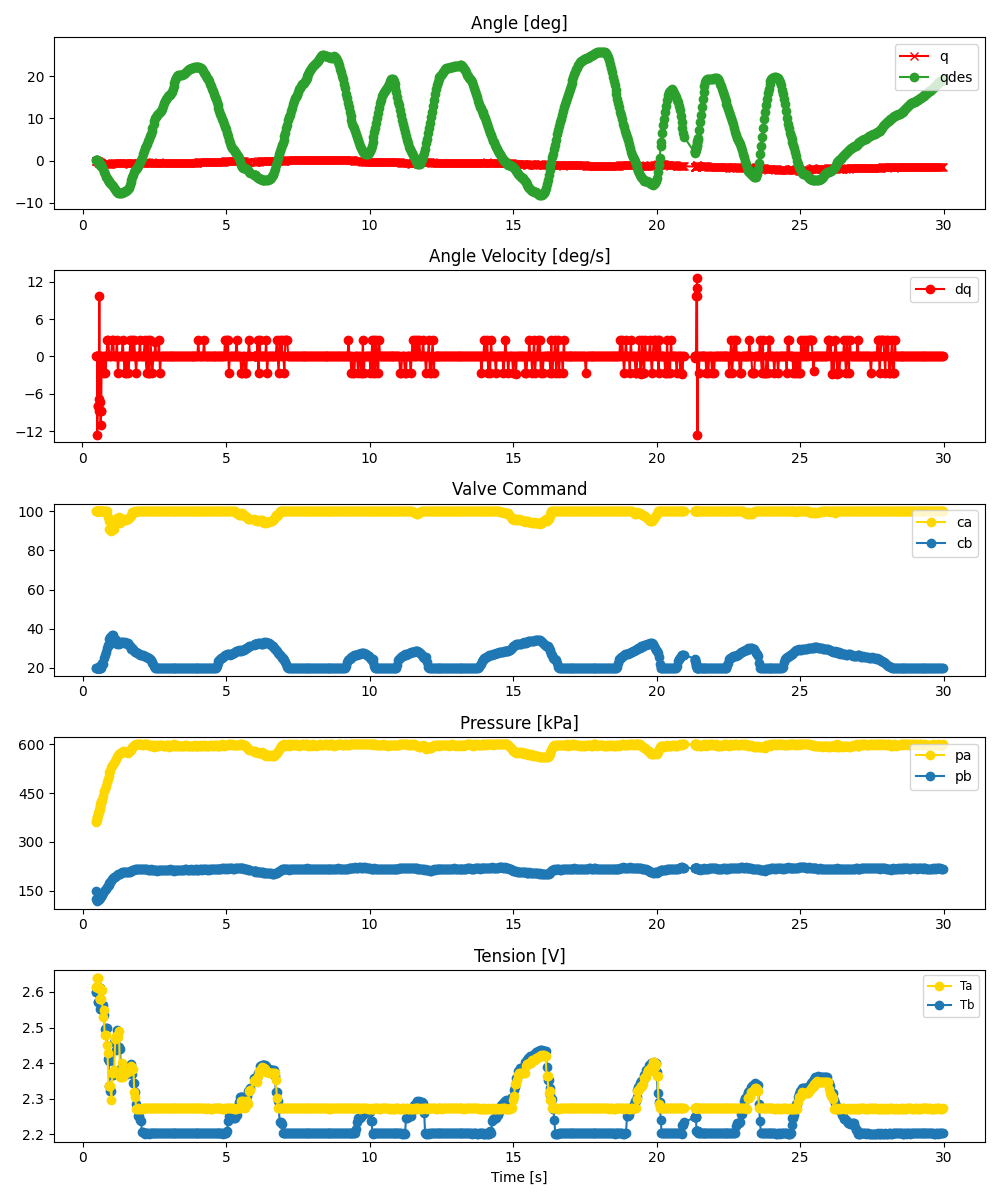

Data behind this chart, as committed beside it:
ms, valve_a_pct, valve_b_pct, q_des, pid_u, adc0_raw, adc0_volt, adc0_kpa, adc1_raw, adc1_volt, adc1_kpa, tension_0x2B, tension_0x2A, enc_deg
475, 100.0, 20.0, 0.224, , 2778, 3.392, 360, 1617, 1.974, 148.4, 2.6, 2.613, -0.01803
481, 100.0, 20.0, 0.194, , 2794, 3.411, 362.9, 1477, 1.803, 122.9, 2.6, 2.613, -0.01803
490, 100.0, 20.0, 0.1504, , 2854, 3.485, 373.8, 1492, 1.822, 125.6, 2.601, 2.613, -0.01803
497, 100.0, 20.0, 0.115, , 2826, 3.451, 368.7, 1453, 1.774, 118.5, 2.601, 2.613, -0.01803
507, 100.0, 20.0, 0.04142, , 2877, 3.513, 378, 1480, 1.807, 123.5, 2.601, 2.641, -0.01803
514, 100.0, 20.0, -0.01827, , 2876, 3.512, 377.9, 1464, 1.788, 120.5, 2.601, 2.641, -0.1059
525, 100.0, 20.0, -0.1048, , 2909, 3.552, 383.9, 1477, 1.803, 122.9, 2.601, 2.641, -0.1938
536, 100.0, 20.0, -0.191, , 2916, 3.56, 385.1, 1475, 1.801, 122.5, 2.572, 2.641, -0.1938
547, 100.0, 20.0, -0.2811, , 2932, 3.58, 388.1, 1474, 1.8, 122.4, 2.572, 2.61, -0.2817
560, 100.0, 20.0, -0.3797, , 2954, 3.607, 392.1, 1485, 1.813, 124.4, 2.572, 2.61, -0.3696
570, 100.0, 20.0, -0.4774, , 2962, 3.617, 393.5, 1485, 1.813, 124.4, 2.572, 2.61, -0.4575
578, 100.0, 20.0, -0.5881, , 2983, 3.642, 397.4, 1492, 1.822, 125.6, 2.61, 2.61, -0.4575
587, 100.0, 20.0, -0.7, , 3011, 3.676, 402.5, 1503, 1.835, 127.6, 2.61, 2.61, -0.3696
599, 100.0, 20.0, -0.8512, , 3042, 3.714, 408.1, 1514, 1.849, 129.7, 2.61, 2.579, -0.4575
607, 100.0, 20.0, -0.9259, , 3049, 3.723, 409.4, 1506, 1.839, 128.2, 2.61, 2.579, -0.4575
615, 100.0, 20.0, -0.9915, , 3079, 3.759, 414.8, 1525, 1.862, 131.7, 2.552, 2.579, -0.4575
624, 100.0, 20.0, -1.065, , 3098, 3.783, 418.3, 1526, 1.863, 131.8, 2.552, 2.579, -0.4575
632, 100.0, 20.98, -1.127, , 3114, 3.802, 421.2, 1531, 1.869, 132.8, 2.552, 2.607, -0.5454
642, 100.0, 21.32, -1.246, , 3120, 3.81, 422.3, 1538, 1.878, 134, 2.552, 2.607, -0.6333
652, 100.0, 21.57, -1.376, , 3133, 3.825, 424.7, 1538, 1.878, 134, 2.552, 2.607, -0.7212
667, 100.0, 22.19, -1.578, , 3161, 3.86, 429.8, 1553, 1.896, 136.8, 2.562, 2.607, -0.7212
700, 100.0, 21.78, -2.101, , 3227, 3.94, 441.8, 1586, 1.937, 142.8, 2.562, 2.528, -0.809
733, 100.0, 25.2, -2.634, , 3300, 4.029, 455.1, 1619, 1.977, 148.8, 2.534, 2.55, -0.809
767, 100.0, 26.36, -3.168, , 3345, 4.084, 463.3, 1639, 2.001, 152.4, 2.497, 2.479, -0.809
800, 100.0, 27.81, -3.771, , 3387, 4.136, 471, 1652, 2.017, 154.8, 2.498, 2.479, -0.8969
833, 100.0, 29.94, -4.126, , 3459, 4.223, 484.1, 1683, 2.055, 160.5, 2.498, 2.451, -0.8969
867, 97.19, 31.72, -4.481, , 3504, 4.278, 492.3, 1699, 2.074, 163.4, 2.411, 2.427, -0.809
901, 95.02, 31.83, -4.831, , 3555, 4.341, 501.6, 1719, 2.099, 167, 2.407, 2.336, -0.7212
933, 90.8, 34.83, -5.09, , 3622, 4.422, 513.8, 1751, 2.138, 172.8, 2.337, 2.336, -0.7212
967, 90.2, 35.65, -5.27, , 3639, 4.443, 516.9, 1764, 2.154, 175.2, 2.323, 2.336, -0.7212
1000, 89.75, 35.61, -5.529, , 3707, 4.526, 529.3, 1795, 2.192, 180.9, 2.323, 2.295, -0.7212
1033, 90.49, 36.8, -5.795, , 3738, 4.564, 534.9, 1821, 2.223, 185.6, 2.366, 2.371, -0.6333
1067, 90.72, 36.65, -6.066, , 3761, 4.592, 539.1, 1837, 2.243, 188.5, 2.366, 2.371, -0.5454
1100, 91.19, 34.73, -6.408, , 3785, 4.621, 543.5, 1855, 2.265, 191.8, 2.46, 2.381, -0.5454
1133, 93.79, 34.52, -6.762, , 3817, 4.661, 549.3, 1863, 2.275, 193.3, 2.46, 2.467, -0.5454
1167, 94.43, 34.42, -7.116, , 3844, 4.694, 554.3, 1875, 2.289, 195.4, 2.435, 2.477, -0.5454
1200, 96.72, 32.05, -7.375, , 3878, 4.735, 560.5, 1890, 2.308, 198.2, 2.494, 2.477, -0.4575
1233, 95.98, 32.99, -7.638, , 3914, 4.779, 567, 1899, 2.319, 199.8, 2.446, 2.474, -0.5454
1267, 97.27, 32.11, -7.725, , 3933, 4.802, 570.5, 1905, 2.326, 200.9, 2.446, 2.49, -0.5454
1300, 94.03, 32.5, -7.725, , 3944, 4.816, 572.5, 1910, 2.332, 201.8, 2.44, 2.361, -0.5454
1333, 94.97, 33.32, -7.724, , 3954, 4.828, 574.3, 1922, 2.347, 204, 2.386, 2.361, -0.5454
1367, 95.72, 33.24, -7.635, , 3973, 4.851, 577.8, 1941, 2.37, 207.5, 2.375, 2.399, -0.5454
1400, 95.86, 32.94, -7.549, , 3988, 4.869, 580.5, 1947, 2.377, 208.6, 2.375, 2.36, -0.4575
1433, 95.88, 32.82, -7.459, , 3984, 4.864, 579.8, 1943, 2.372, 207.8, 2.385, 2.387, -0.4575
1467, 95.68, 33.21, -7.284, , 3962, 4.838, 575.8, 1937, 2.365, 206.7, 2.367, 2.372, -0.5454
1500, 95.75, 32.56, -7.197, , 3974, 4.852, 577.9, 1941, 2.37, 207.5, 2.386, 2.372, -0.5454
1533, 95.84, 32.3, -7.018, , 3967, 4.844, 576.7, 1936, 2.364, 206.6, 2.386, 2.379, -0.6333
1567, 95.88, 32.49, -6.75, , 3957, 4.832, 574.9, 1934, 2.361, 206.2, 2.373, 2.378, -0.6333
1600, 96.45, 31.62, -6.406, , 3976, 4.855, 578.3, 1941, 2.37, 207.5, 2.383, 2.378, -0.7212
1633, 96.85, 31.34, -5.784, , 3982, 4.862, 579.4, 1946, 2.376, 208.4, 2.376, 2.378, -0.7212
1667, 97.46, 30.74, -5.179, , 4003, 4.888, 583.2, 1960, 2.393, 210.9, 2.376, 2.386, -0.6333
1700, 98.02, 29.75, -4.647, , 4021, 4.91, 586.5, 1964, 2.398, 211.7, 2.399, 2.392, -0.6333
1734, 99.62, 29.37, -3.935, , 4057, 4.954, 593.1, 1966, 2.4, 212, 2.37, 2.384, -0.5454
1767, 99.72, 29.4, -3.319, , 4051, 4.946, 592, 1972, 2.408, 213.1, 2.343, 2.384, -0.5454
1800, 99.48, 28.6, -2.802, , 4077, 4.978, 596.7, 1978, 2.415, 214.2, 2.343, 2.318, -0.4575
1833, 100.0, 28.1, -2.272, , 4093, 4.998, 599.6, 1983, 2.421, 215.1, 2.319, 2.305, -0.4575
1867, 99.87, 27.98, -1.918, , 4095, 5.0, 600.0, 1991, 2.431, 216.6, 2.284, 2.272, -0.5454
1900, 100.0, 27.6, -1.66, , 4095, 5.0, 600.0, 1989, 2.429, 216.2, 2.274, 2.272, -0.5454
1934, 100.0, 27.42, -1.3, , 4095, 5.0, 600.0, 1990, 2.43, 216.4, 2.251, 2.274, -0.5454
1967, 100.0, 27.04, -0.8604, , 4094, 4.999, 599.8, 1993, 2.433, 216.9, 2.251, 2.272, -0.5454
... 840 more rows
